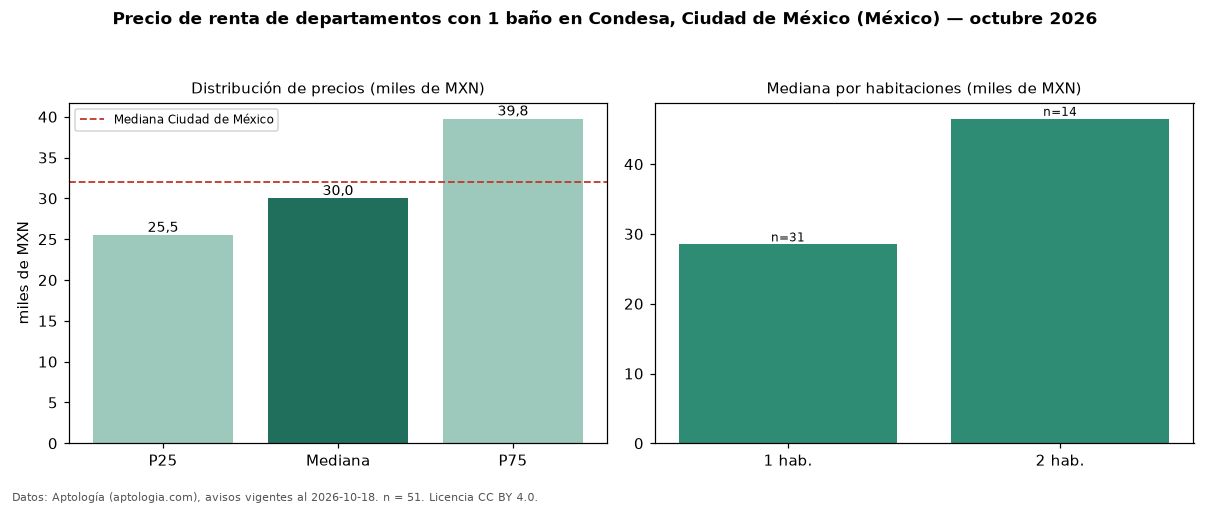

Source data for this figure (header and first rows):
seccion, metrica, valor, moneda, n
filtro, ban1, con 1 baño, , 51
precio, p25, 25500, MXN, 51
precio, mediana, 30000, MXN, 51
precio, p75, 39750, MXN, 51
precio, minimo, 13500, MXN, 51
precio, maximo, 78595, MXN, 51
m2, mediana_precio_m2, 500.0, MXN, 43
m2, area_mediana_m2, 58.0, m2, 43
banos, mediana_banos, 1.0, , 
habitaciones, 1, 28500, MXN, 31
habitaciones, 2, 46500, MXN, 14
ciudad, mediana_ciudad_referencia, 32000, MXN, 
ciudad, mediana_m2_ciudad, 333.3, MXN, 
fuente, fecha_datos, 2026-10-18, , 
fuente, atribucion, https://www.aptologia.com/, , 
fuente, licencia, CC BY 4.0, , 
